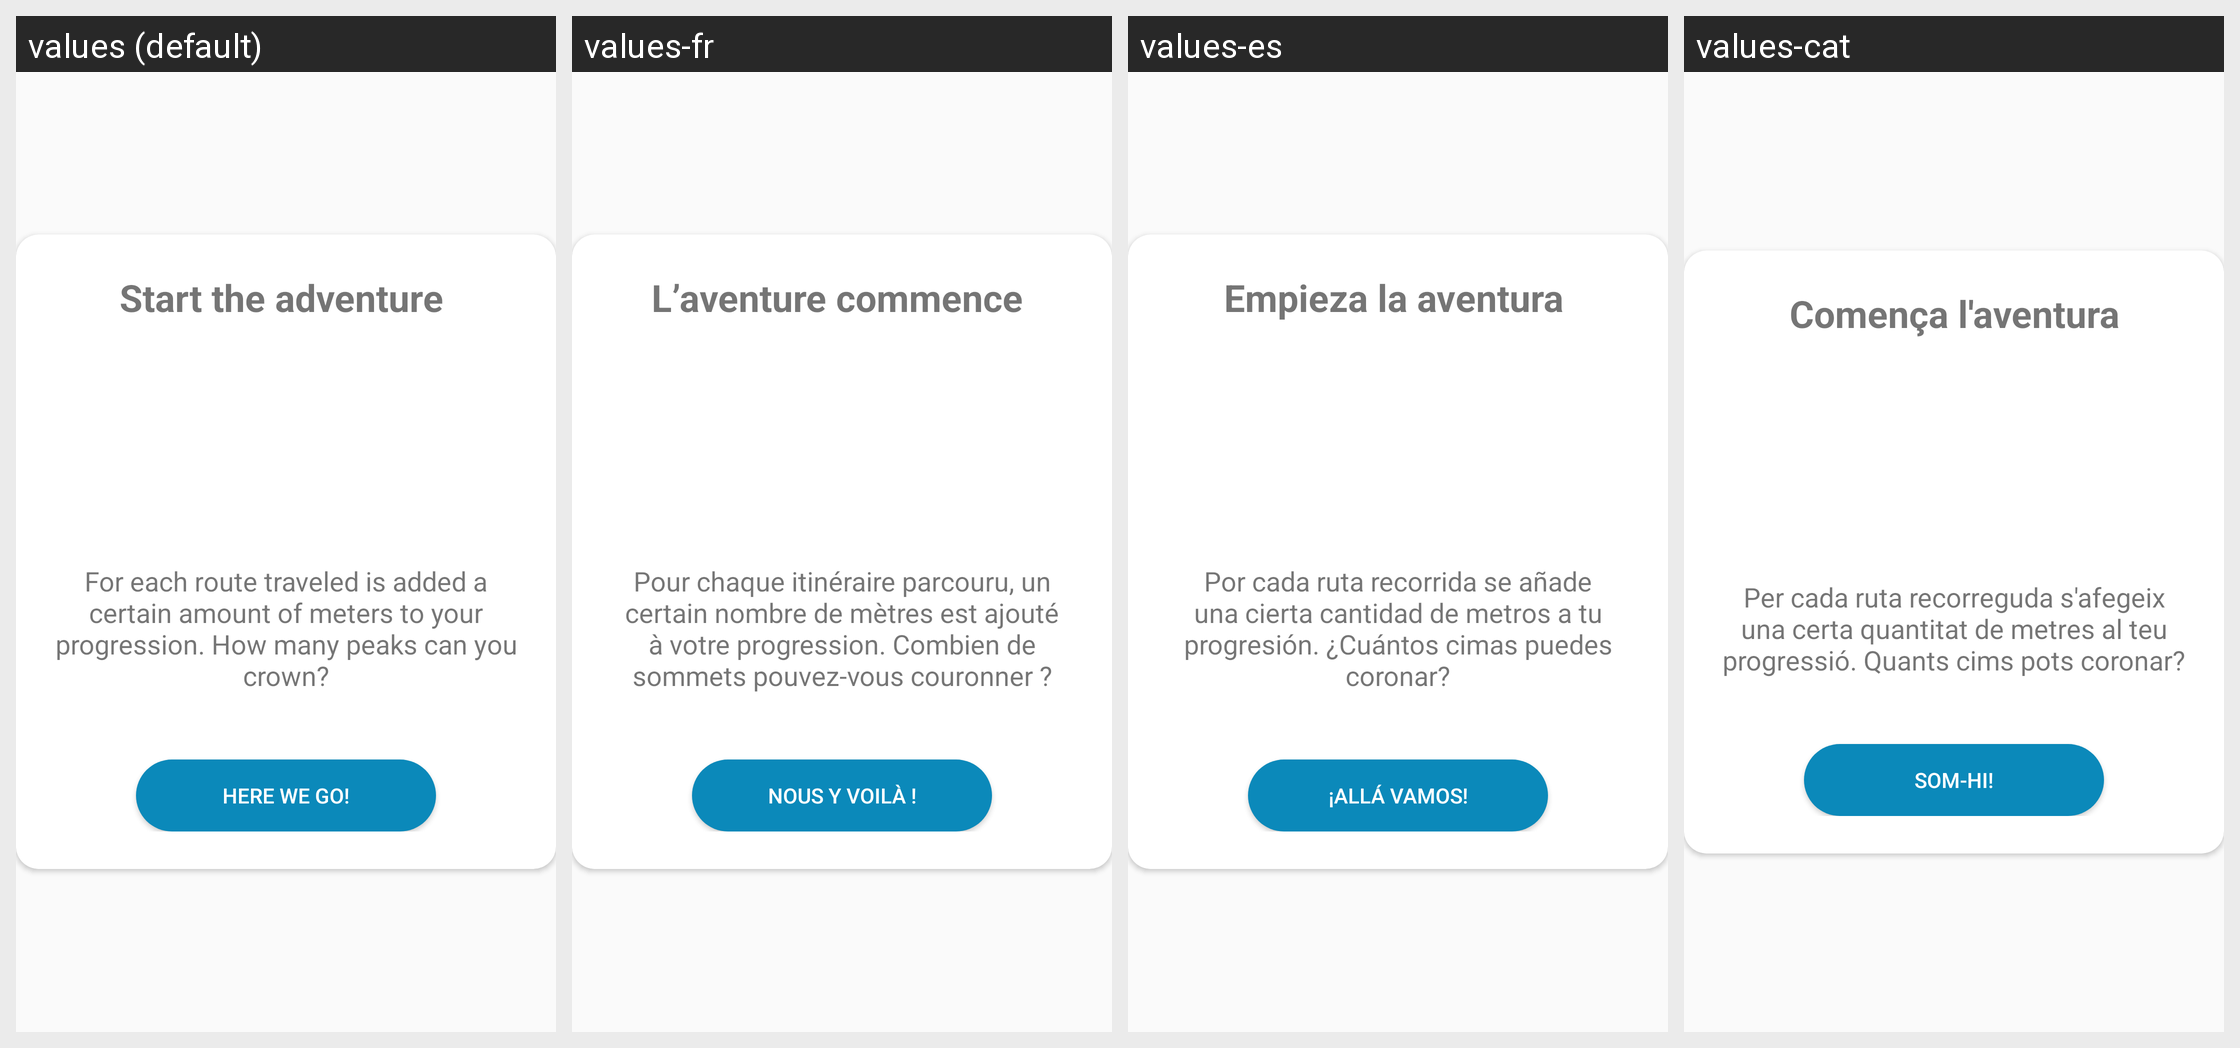

This grid shows one Android layout under several languages. Give, for every string resource on the screen, its name, the default text and each shown locale's text.
Android screen res/layout/popup.xml rendered under 4 locales, left to right: values (default), values-fr, values-es, values-cat. Device: Nexus 5 (rendered at 1080×1920; each locale shown at half size, 540×960, under a caption strip naming it); theme AppTheme.
Strings drawn on this screen, with the default value and each locale's value (text and hints the layout hard-codes, and strings that could not be matched under every locale, appear in the picture but are not listed):

titleAch
  values: Start the adventure 
  values-fr: L’aventure commence 
  values-es: Empieza la aventura 
  values-cat: Comença l'aventura

descriptionAch
  values: For each route traveled is added a certain amount of meters to your progression. How many peaks can you crown?
  values-fr: Pour chaque itinéraire parcouru, un certain nombre de mètres est ajouté à votre progression. Combien de sommets pouvez-vous couronner ?
  values-es: Por cada ruta recorrida se añade una cierta cantidad de metros a tu progresión. ¿Cuántos cimas puedes coronar?
  values-cat: Per cada ruta recorreguda s'afegeix una certa quantitat de metres al teu progressió. Quants cims pots coronar?

letGo
  values: Here we go!
  values-fr: Nous y voilà !
  values-es: ¡Allá vamos!
  values-cat: Som-hi!
